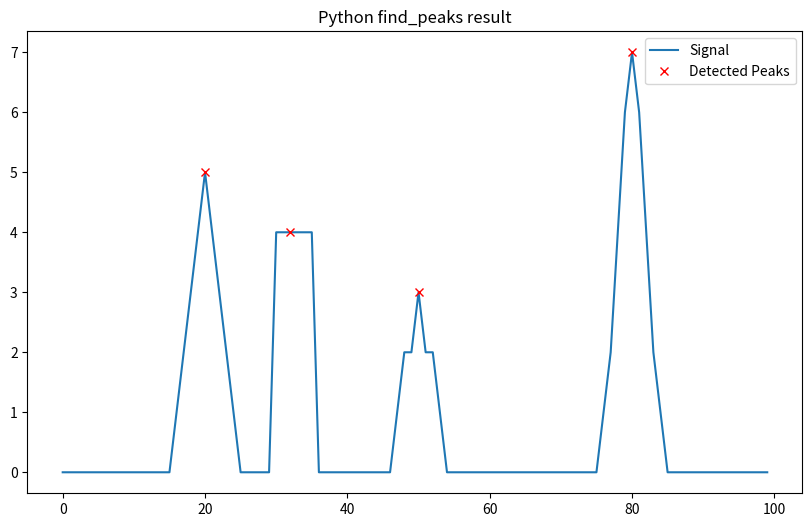

The script that saved this image:
import numpy as np
import matplotlib.pyplot as plt
from scipy.signal import find_peaks
import csv

# Generate the same test signal as in C version
def generate_test_signal(size=100):
    x = np.arange(size)
    signal = np.zeros(size, dtype=np.uint32)
    
    # Add Gaussian peaks (same as C version)
    signal += np.uint32(5 * np.exp(-0.1 * (x - 20) ** 2))
    signal += np.uint32(3 * np.exp(-0.1 * (x - 50) ** 2))
    signal += np.uint32(7 * np.exp(-0.1 * (x - 80) ** 2))
    
    # Add plateau peak (same as C version)
    signal[30:36] = 4
    
    # Add noise (approximating the C version noise)
    np.random.seed(42)  # For reproducibility
    noise = np.uint32((np.random.random(size) - 0.5) * 0.5)
    signal += noise
    
    return signal

# Save signal to CSV (same format as C version)
def save_signal_to_csv(signal, filename):
    with open(filename, 'w', newline='') as f:
        writer = csv.writer(f)
        for i, val in enumerate(signal):
            writer.writerow([i, val])

# Save peaks to CSV (same format as C version)
def save_peaks_to_csv(signal, peak_indices, properties, filename):
    with open(filename, 'w', newline='') as f:
        writer = csv.writer(f)
        for i, idx in enumerate(peak_indices):
            row = [idx, signal[idx]]
            
            # Add properties if available
            if 'prominences' in properties:
                row.append(int(properties['prominences'][i]))
            if 'widths' in properties:
                row.append(int(properties['widths'][i]))
            if 'plateau_sizes' in properties:
                row.append(int(properties.get('plateau_sizes', [0]*len(peak_indices))[i]))
                
            writer.writerow(row)

# Find plateaus (flat tops) in signal
def find_plateaus(signal, min_plateau_size=1):
    plateaus = []
    plateau_sizes = []
    
    i = 0
    while i < len(signal) - 1:
        # Check for start of plateau
        if i > 0 and signal[i] > signal[i-1]:
            # Found potential start
            start_idx = i
            current_val = signal[i]
            
            # Find plateau end
            j = i + 1
            while j < len(signal) and signal[j] == current_val:
                j += 1
            
            plateau_size = j - start_idx
            
            # Check if end of plateau is a peak (value decreases after)
            if j < len(signal) and signal[j] < current_val and plateau_size >= min_plateau_size:
                # Midpoint of plateau
                mid_idx = start_idx + plateau_size // 2
                plateaus.append(mid_idx)
                plateau_sizes.append(plateau_size)
                
            i = j  # Skip to end of plateau
        else:
            i += 1
    
    return np.array(plateaus), {'plateau_sizes': np.array(plateau_sizes)}

# Run tests with the same parameters as C version
def run_tests():
    signal = generate_test_signal(100)
    
    # Save the signal to CSV for comparison
    save_signal_to_csv(signal, "python_signal.csv")
    
    # Test distance parameter
    peaks1, properties1 = find_peaks(signal, distance=15)
    print(f"Testing distance parameter:")
    print(f"Found {len(peaks1)} peaks using distance=15")
    for i, idx in enumerate(peaks1):
        print(f"  Peak #{i+1}: index={idx}, height={signal[idx]}")
    save_peaks_to_csv(signal, peaks1, properties1, "python_peaks_distance.csv")
    
    # Test prominence parameter
    peaks2, properties2 = find_peaks(signal, prominence=3)
    print(f"\nTesting prominence parameter:")
    print(f"Found {len(peaks2)} peaks using min_prominence=3")
    for i, idx in enumerate(peaks2):
        print(f"  Peak #{i+1}: index={idx}, height={signal[idx]}, prominence={int(properties2['prominences'][i])}")
    save_peaks_to_csv(signal, peaks2, properties2, "python_peaks_prominence.csv")
    
    # Test width parameter
    peaks3, properties3 = find_peaks(signal, width=5)
    print(f"\nTesting width parameter:")
    print(f"Found {len(peaks3)} peaks using min_width=5")
    for i, idx in enumerate(peaks3):
        print(f"  Peak #{i+1}: index={idx}, height={signal[idx]}, width={int(properties3['widths'][i])}")
    save_peaks_to_csv(signal, peaks3, properties3, "python_peaks_width.csv")
    
    # Test plateau_size parameter - SciPy doesn't have this, so we'll implement it
    peaks4, properties4 = find_plateaus(signal, min_plateau_size=3)
    print(f"\nTesting plateau size parameter:")
    print(f"Found {len(peaks4)} peaks using min_plateau_size=3")
    for i, idx in enumerate(peaks4):
        print(f"  Peak #{i+1}: index={idx}, height={signal[idx]}, plateau_size={properties4['plateau_sizes'][i]}")
    save_peaks_to_csv(signal, peaks4, properties4, "python_peaks_plateau.csv")
    
    # Test combined parameters
    peaks5, properties5 = find_peaks(signal, distance=10, prominence=2, width=3)
    print(f"\nTesting combined parameters:")
    print(f"Found {len(peaks5)} peaks using combined parameters")
    for i, idx in enumerate(peaks5):
        print(f"  Peak #{i+1}: index={idx}, height={signal[idx]}, prominence={int(properties5['prominences'][i])}, width={int(properties5['widths'][i])}")
    save_peaks_to_csv(signal, peaks5, properties5, "python_peaks_combined.csv")
    
    # Create a plot to visualize
    plt.figure(figsize=(10, 6))
    plt.plot(signal, label='Signal')
    plt.plot(peaks5, signal[peaks5], 'x', color='red', label='Detected Peaks')
    plt.legend()
    plt.title('Python find_peaks result')
    plt.savefig('python_peaks_plot.png')
    plt.close()

if __name__ == "__main__":
    run_tests() 
